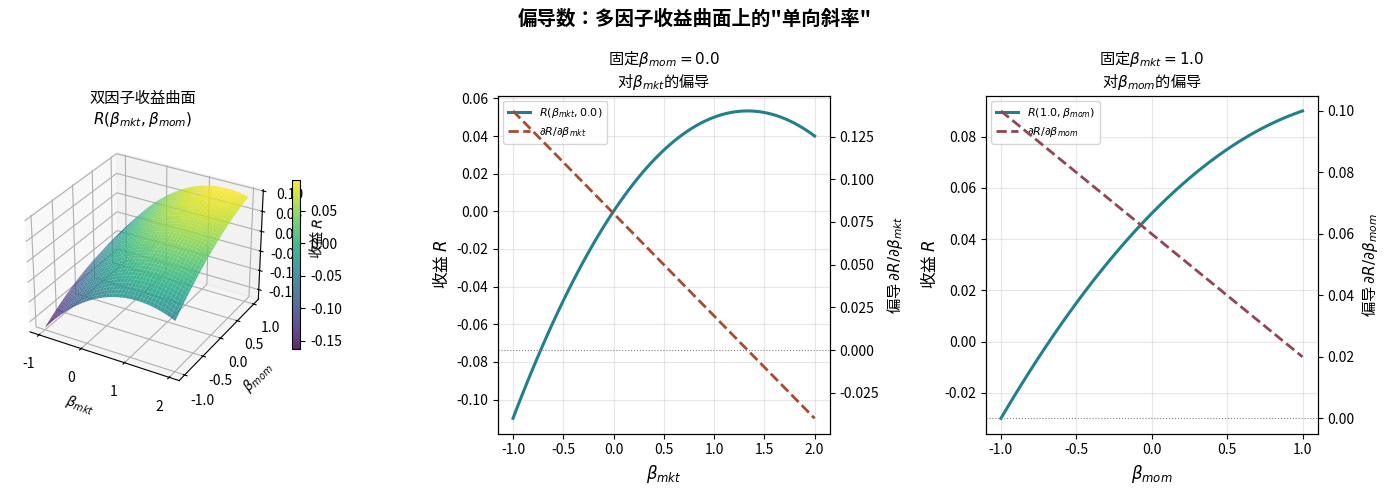

Write Python code to recreate this figure. (Note: this script raises an exception after producing the figure.)
import matplotlib
matplotlib.use("Agg")
import matplotlib.pyplot as plt
import numpy as np
from matplotlib import cm

plt.rcParams["font.sans-serif"] = ["Noto Sans CJK JP"]
plt.rcParams["axes.unicode_minus"] = False

# ----------------------------------------------------------------
# 1.3节：偏导数——双因子收益曲面 + 偏导方向切片可视化
# 模型：R(beta_mkt, beta_mom) = 市场因子暴露 + 动量因子暴露
# ----------------------------------------------------------------

# 构建双因子收益曲面
b_mkt = np.linspace(-1, 2, 80)    # 市场因子暴露 β_mkt
b_mom = np.linspace(-1, 1, 80)    # 动量因子暴露 β_mom
BM, BN = np.meshgrid(b_mkt, b_mom)

# 假设收益曲面：R = 0.08*β_mkt - 0.03*β_mkt² + 0.05*β_mom - 0.02*β_mom² + 0.01*β_mkt*β_mom
R = 0.08*BM - 0.03*BM**2 + 0.05*BN - 0.02*BN**2 + 0.01*BM*BN

fig = plt.figure(figsize=(14, 5))

# ---- 子图1：3D曲面 ----
ax1 = fig.add_subplot(131, projection='3d')
surf = ax1.plot_surface(BM, BN, R, cmap='viridis', alpha=0.85)
ax1.set_xlabel('$\\beta_{mkt}$', fontsize=10)
ax1.set_ylabel('$\\beta_{mom}$', fontsize=10)
ax1.set_zlabel('收益 $R$', fontsize=10)
ax1.set_title('双因子收益曲面\n$R(\\beta_{mkt},\\beta_{mom})$', fontsize=11)
fig.colorbar(surf, ax=ax1, shrink=0.5)

# ---- 子图2：固定β_mom，对β_mkt求偏导（沿mkt方向切片） ----
ax2 = fig.add_subplot(132)
b_mom_fixed = 0.0   # 固定动量因子
R_slice_mkt = 0.08*b_mkt - 0.03*b_mkt**2 + 0.05*b_mom_fixed - 0.02*b_mom_fixed**2 + 0.01*b_mkt*b_mom_fixed
dR_dbmkt    = 0.08 - 0.06*b_mkt + 0.01*b_mom_fixed   # 解析偏导

ax2.plot(b_mkt, R_slice_mkt, color='#20808D', lw=2.2, label=f'$R(\\beta_{{mkt}}, {b_mom_fixed})$')
ax2_twin = ax2.twinx()
ax2_twin.plot(b_mkt, dR_dbmkt, color='#A84B2F', lw=2, ls='--',
              label='$\\partial R/\\partial\\beta_{mkt}$')
ax2_twin.axhline(0, color='gray', lw=0.8, ls=':')
ax2.set_xlabel('$\\beta_{mkt}$', fontsize=12); ax2.set_ylabel('收益 $R$', fontsize=12)
ax2_twin.set_ylabel('偏导 $\\partial R/\\partial\\beta_{mkt}$', fontsize=11)
ax2.set_title(f'固定$\\beta_{{mom}}={b_mom_fixed}$\n对$\\beta_{{mkt}}$的偏导', fontsize=11)
lines1, lbs1 = ax2.get_legend_handles_labels()
lines2, lbs2 = ax2_twin.get_legend_handles_labels()
ax2.legend(lines1+lines2, lbs1+lbs2, fontsize=8)
ax2.grid(True, alpha=0.3)

# ---- 子图3：固定β_mkt，对β_mom求偏导 ----
ax3 = fig.add_subplot(133)
b_mkt_fixed = 1.0
R_slice_mom = 0.08*b_mkt_fixed - 0.03*b_mkt_fixed**2 + 0.05*b_mom - 0.02*b_mom**2 + 0.01*b_mkt_fixed*b_mom
dR_dbmom    = 0.05 - 0.04*b_mom + 0.01*b_mkt_fixed

ax3.plot(b_mom, R_slice_mom, color='#20808D', lw=2.2, label=f'$R({b_mkt_fixed}, \\beta_{{mom}})$')
ax3_twin = ax3.twinx()
ax3_twin.plot(b_mom, dR_dbmom, color='#944454', lw=2, ls='--',
              label='$\\partial R/\\partial\\beta_{mom}$')
ax3_twin.axhline(0, color='gray', lw=0.8, ls=':')
ax3.set_xlabel('$\\beta_{mom}$', fontsize=12); ax3.set_ylabel('收益 $R$', fontsize=12)
ax3_twin.set_ylabel('偏导 $\\partial R/\\partial\\beta_{mom}$', fontsize=11)
ax3.set_title(f'固定$\\beta_{{mkt}}={b_mkt_fixed}$\n对$\\beta_{{mom}}$的偏导', fontsize=11)
lines1, lbs1 = ax3.get_legend_handles_labels()
lines2, lbs2 = ax3_twin.get_legend_handles_labels()
ax3.legend(lines1+lines2, lbs1+lbs2, fontsize=8)
ax3.grid(True, alpha=0.3)

plt.suptitle('偏导数：多因子收益曲面上的"单向斜率"',
             fontsize=14, fontweight='bold')
plt.tight_layout()
plt.savefig("figs/fig_1_3.png", dpi=150, bbox_inches="tight")
print("fig_1_3.png saved")
